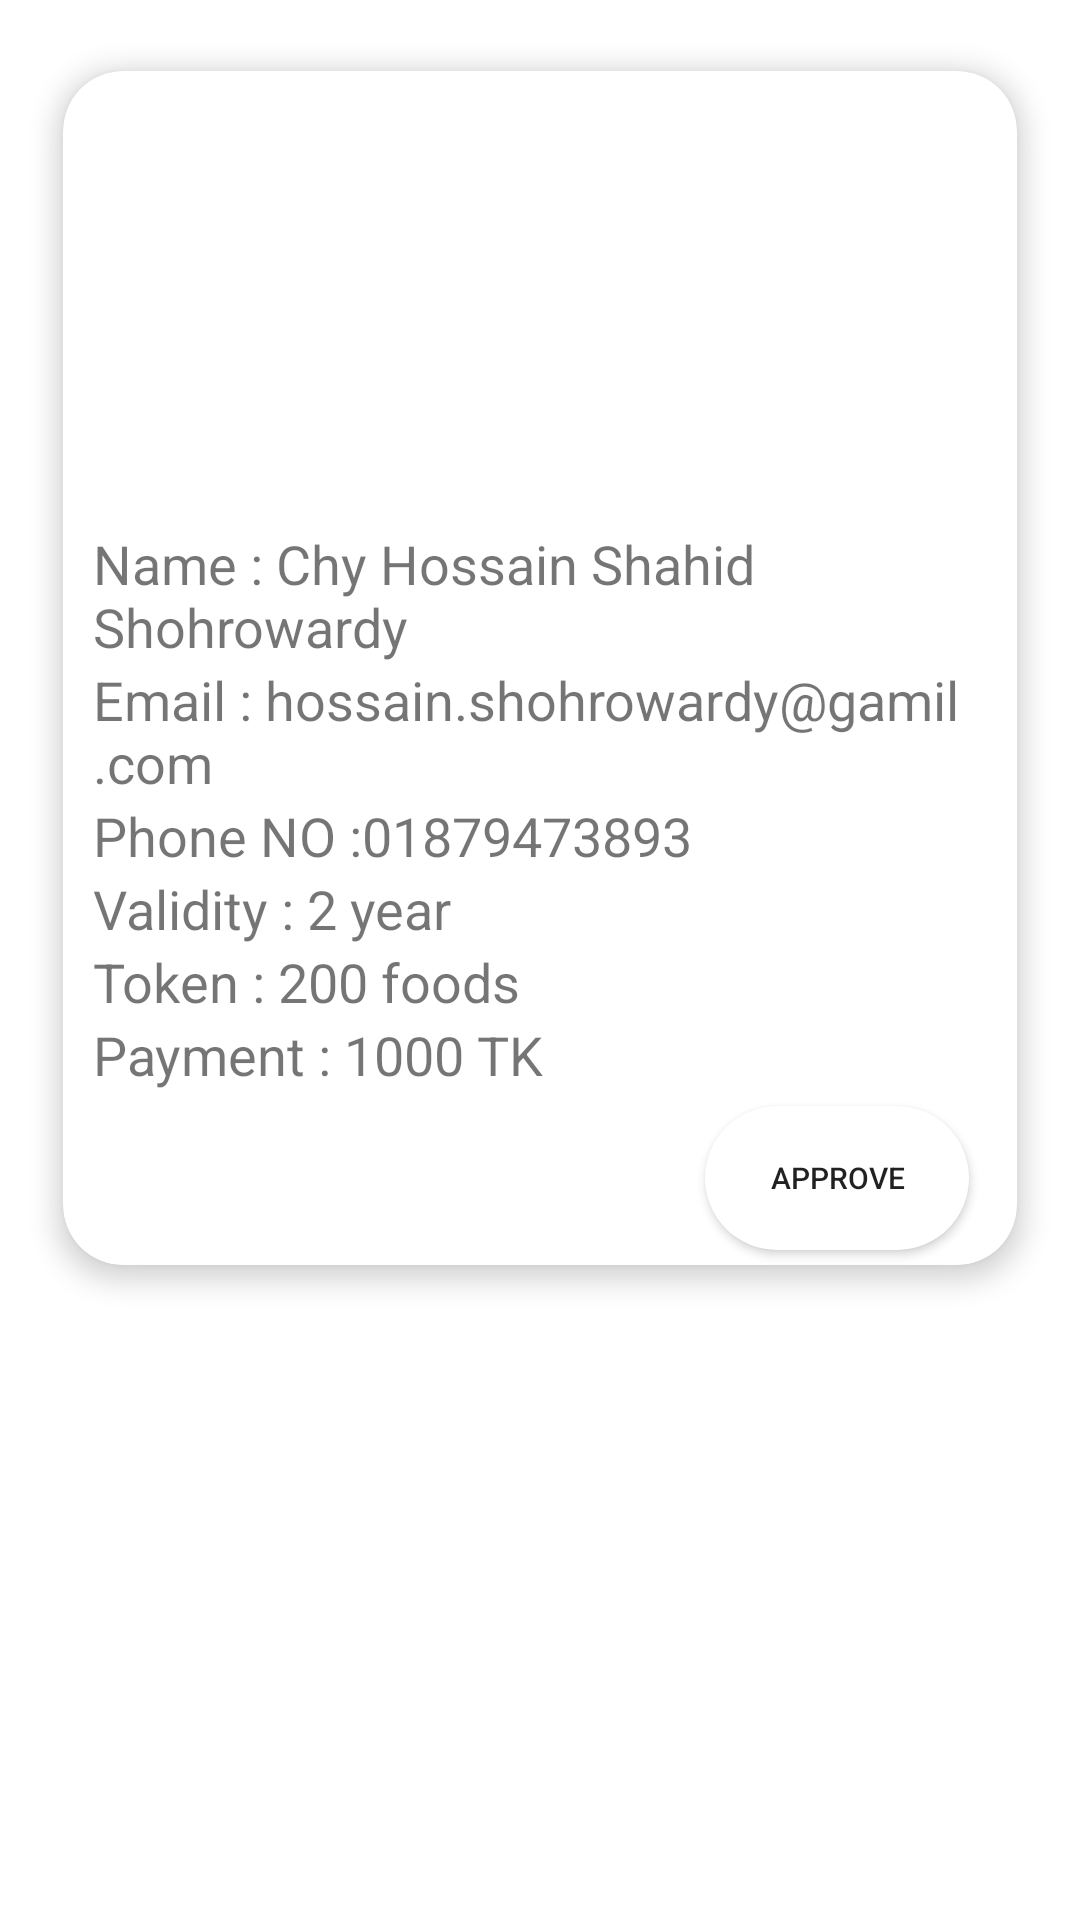

Produce the Android XML layout that renders to this screen, including the resource entries it uses.
<!-- AndroidManifest.xml: application theme Theme.ResturantFoodReduction -->
<!-- res/layout/single_restaurant_info.xml -->
<?xml version="1.0" encoding="utf-8"?>
<RelativeLayout xmlns:android="http://schemas.android.com/apk/res/android"
    android:layout_width="match_parent"
    android:layout_height="wrap_content"
    android:padding="10dp"
    xmlns:app="http://schemas.android.com/apk/res-auto">
    <androidx.cardview.widget.CardView
        android:layout_width="wrap_content"
        android:layout_height="wrap_content"
        android:layout_gravity="center"
        app:cardCornerRadius="20dp"
        app:cardElevation="5dp"
        android:background="@color/red"
        app:cardUseCompatPadding="true"
        style="@style/CardView.Light">

        <RelativeLayout
            android:layout_width="match_parent"
            android:layout_height="wrap_content"
            android:paddingLeft="10dp"
            android:paddingTop="11dp"
            android:paddingRight="11dp">

            <ImageView
                android:id="@+id/res_img"
                android:layout_width="match_parent"
                android:layout_height="131dp"
                android:src="@drawable/food_default"
                android:scaleType="centerCrop"

                />



            <TextView
                android:id="@+id/res_name"
                android:layout_width="match_parent"
                android:layout_height="wrap_content"
                android:layout_below="@id/res_img"
                android:layout_marginTop="10dp"
                android:text="Name : Chy Hossain Shahid Shohrowardy"
                android:textColor="@color/quantum_orange700"
                android:textSize="18sp" />


            <TextView
                android:id="@+id/res_email"
                android:layout_width="wrap_content"
                android:layout_height="wrap_content"
                android:layout_below="@id/res_name"

                android:text="Email : hossain.shohrowardy@gamil.com "
                android:textColor="@color/quantum_orange700"
                android:textSize="18dp" />
            <TextView
                android:id="@+id/res_phone"
                android:layout_width="wrap_content"
                android:layout_height="wrap_content"
                android:layout_below="@id/res_email"
                android:text="Phone NO :01879473893 "
                android:textColor="@color/quantum_orange700"
                android:textSize="18dp" />
            <TextView
                android:id="@+id/res_validity"
                android:layout_width="wrap_content"
                android:layout_height="wrap_content"
                android:layout_below="@id/res_phone"
                android:text="Validity : 2 year "
                android:textColor="@color/quantum_orange700"
                android:textSize="18dp" />
            <TextView
                android:id="@+id/res_food_token"
                android:layout_width="wrap_content"
                android:layout_height="wrap_content"
                android:layout_below="@id/res_validity"
                android:text="Token : 200 foods "
                android:textColor="@color/quantum_orange700"
                android:textSize="18dp" />
            <TextView
                android:id="@+id/res_payment"
                android:layout_width="wrap_content"
                android:layout_height="wrap_content"
                android:layout_below="@id/res_food_token"
                android:text="Payment : 1000 TK "
                android:textColor="@color/quantum_orange700"
                android:textSize="18dp" />


            <Button
                android:id="@+id/res_approve"
                android:layout_width="wrap_content"
                android:layout_height="wrap_content"
                android:text="Approve"
                android:layout_below="@id/res_payment"
                android:layout_margin="5dp"
                android:layout_alignParentEnd="true"
                android:textSize="10sp"
                android:layout_marginRight="10dp"
                android:background="@drawable/log_button">

            </Button>





        </RelativeLayout>
    </androidx.cardview.widget.CardView>

</RelativeLayout>
<!-- resources referenced by this layout -->
<resources>
  <color name="red">#FF0000</color>
  <!-- drawable log_button (drawable) -->
  <?xml version="1.0" encoding="utf-8"?>
  <selector xmlns:android="http://schemas.android.com/apk/res/android">
      <item>
          <shape android:shape="rectangle">
              <solid android:color="@color/white"></solid>
              <corners android:radius="45dp"></corners>
  
          </shape>
      </item>
  
  </selector>
  <style name="Theme.ResturantFoodReduction" parent="Theme.MaterialComponents.Light">
          
          <item name="colorPrimary">@color/quantum_lime500</item>
          <item name="colorPrimaryVariant">@color/quantum_deeporange700</item>
          <item name="colorOnPrimary">@color/quantum_deeporange50</item>
          
          <item name="colorSecondary">@color/teal_200</item>
          <item name="colorSecondaryVariant">@color/teal_700</item>
          <item name="colorOnSecondary">@color/black</item>
          
          <item name="android:statusBarColor" tools:targetApi="l">?attr/colorPrimaryVariant</item>
          
      </style>
  <color name="white">#FFFFFFFF</color>
  <color name="teal_200">#FF03DAC5</color>
  <color name="teal_700">#FF018786</color>
  <color name="black">#FF000000</color>
</resources>
